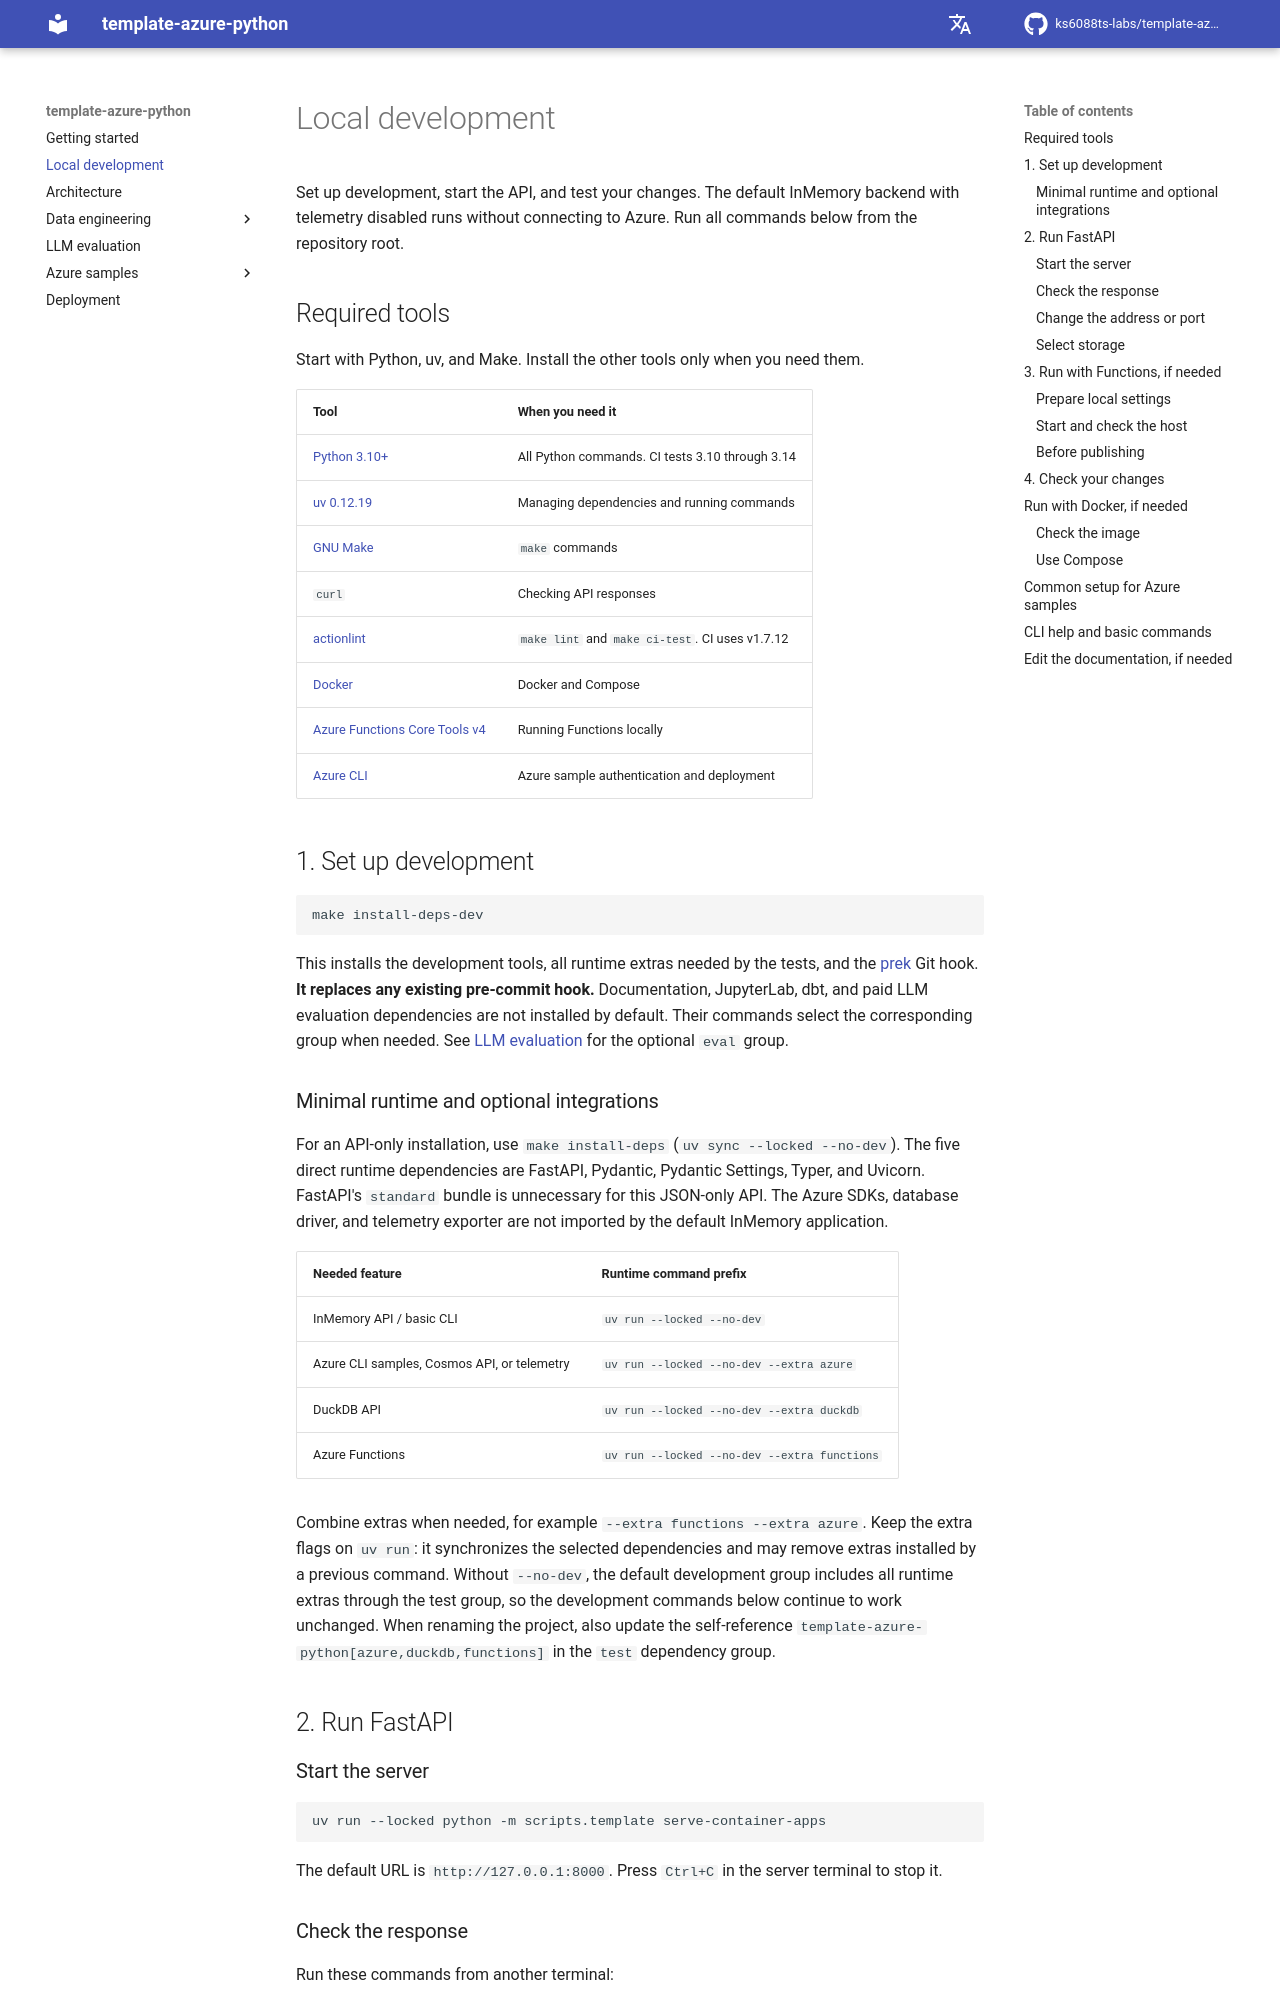

repository: ks6088ts-labs/template-azure-python · page: scripts/index.html · generator: mkdocs

# Local development

Set up development, start the API, and test your changes.
The default InMemory backend with telemetry disabled runs without connecting to Azure.
Run all commands below from the repository root.

## Required tools

Start with Python, uv, and Make. Install the other tools only when you need them.

| Tool | When you need it |
| --- | --- |
| [Python 3.10+](https://www.python.org/downloads/) | All Python commands. CI tests 3.10 through 3.14 |
| [uv 0.12.19](https://docs.astral.sh/uv/getting-started/installation/) | Managing dependencies and running commands |
| [GNU Make](https://www.gnu.org/software/make/) | `make` commands |
| `curl` | Checking API responses |
| [actionlint](https://github.com/rhysd/actionlint) | `make lint` and `make ci-test`. CI uses v1.7.12 |
| [Docker](https://docs.docker.com/get-docker/) | Docker and Compose |
| [Azure Functions Core Tools v4](https://learn.microsoft.com/azure/azure-functions/functions-run-local) | Running Functions locally |
| [Azure CLI](https://learn.microsoft.com/cli/azure/install-azure-cli) | Azure sample authentication and deployment |

## 1. Set up development

```shell
make install-deps-dev
```

This installs the development tools, all runtime extras needed by the tests, and the [prek](https://prek.j178.dev/)
Git hook. **It replaces any existing pre-commit hook.**
Documentation, JupyterLab, dbt, and paid LLM evaluation dependencies are not installed
by default. Their commands select the corresponding group when needed.
See [LLM evaluation](evaluation.md) for the optional `eval` group.

### Minimal runtime and optional integrations

For an API-only installation, use `make install-deps` (`uv sync --locked --no-dev`).
The five direct runtime dependencies are FastAPI, Pydantic, Pydantic Settings, Typer,
and Uvicorn. FastAPI's `standard` bundle is unnecessary for this JSON-only API.
The Azure SDKs, database driver, and telemetry exporter are not imported by the
default InMemory application.

| Needed feature | Runtime command prefix |
| --- | --- |
| InMemory API / basic CLI | `uv run --locked --no-dev` |
| Azure CLI samples, Cosmos API, or telemetry | `uv run --locked --no-dev --extra azure` |
| DuckDB API | `uv run --locked --no-dev --extra duckdb` |
| Azure Functions | `uv run --locked --no-dev --extra functions` |

Combine extras when needed, for example `--extra functions --extra azure`.
Keep the extra flags on `uv run`: it synchronizes the selected dependencies and
may remove extras installed by a previous command. Without `--no-dev`, the default
development group includes all runtime extras through the test group, so the
development commands below continue to work unchanged.
When renaming the project, also update the self-reference
`template-azure-python[azure,duckdb,functions]` in the `test` dependency group.

## 2. Run FastAPI

### Start the server

```shell
uv run --locked python -m scripts.template serve-container-apps
```

The default URL is `http://127.0.0.1:8000`.
Press `Ctrl+C` in the server terminal to stop it.
